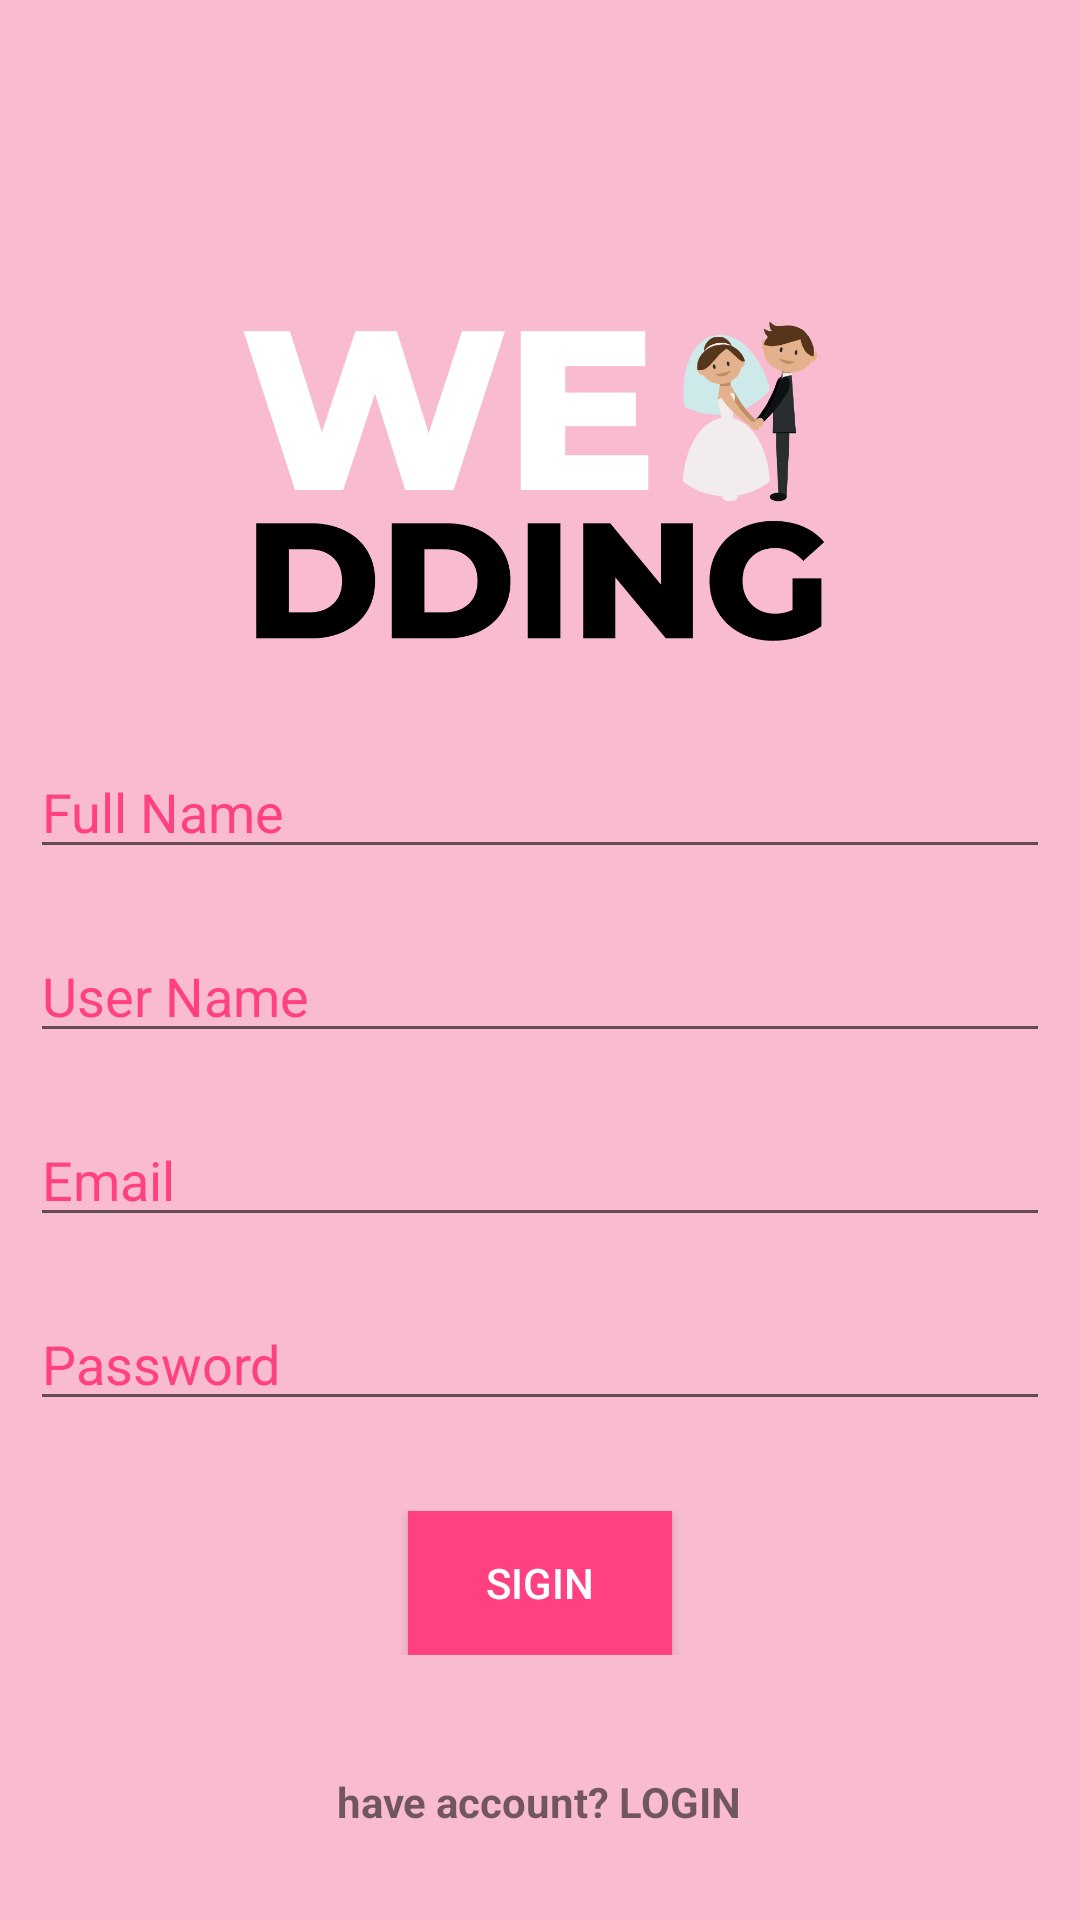

Layout XML and referenced resources for this Android screen:
<!-- AndroidManifest.xml: application theme AppTheme -->
<!-- res/layout/activity_sigin.xml -->
<?xml version="1.0" encoding="utf-8"?>
<RelativeLayout
    xmlns:android="http://schemas.android.com/apk/res/android"
    android:layout_width="match_parent"
    android:layout_height="match_parent"
    android:background="@color/colorPrimaryLight">

    <LinearLayout
        android:layout_width="match_parent"
        android:layout_height="wrap_content"
        android:layout_centerInParent="true"
        android:orientation="vertical"
        android:gravity="center">

        <ImageView
            android:layout_width="200dp"
            android:layout_height="150dp"
            android:src="@drawable/logo"/>
        <EditText
            android:layout_width="match_parent"
            android:layout_height="wrap_content"
            android:layout_margin="10dp"
            android:hint="@string/full_name"
            android:textColorHint="@color/colorAccent"/>
        <EditText
            android:layout_width="match_parent"
            android:layout_height="wrap_content"
            android:layout_margin="10dp"
            android:hint="@string/user_name"
            android:textColorHint="@color/colorAccent"/>
        <EditText
            android:layout_width="match_parent"
            android:layout_height="wrap_content"
            android:layout_margin="10dp"
            android:hint="@string/email"
            android:textColorHint="@color/colorAccent"
            android:inputType="textEmailAddress"/>
        <EditText
            android:layout_width="match_parent"
            android:layout_height="wrap_content"
            android:layout_margin="10dp"
            android:hint="@string/password"
            android:textColorHint="@color/colorAccent"
            android:inputType="textPassword"/>
        <Button
            android:layout_width="wrap_content"
            android:layout_height="wrap_content"
            android:background="@color/colorAccent"
            android:text="@string/sigin"
            android:textColor="@color/colorTextOrIcon"
            android:layout_marginTop="20dp"/>
    </LinearLayout>

    <TextView
        android:layout_width="wrap_content"
        android:layout_height="wrap_content"
        android:text="have account? LOGIN"
        android:textStyle="bold"
        android:layout_alignParentBottom="true"
        android:layout_centerHorizontal="true"
        android:layout_marginBottom="30dp"/>

</RelativeLayout>
<!-- resources referenced by this layout -->
<resources>
  <color name="colorAccent">#FF4081</color>
  <color name="colorPrimaryLight">#F8BBD0</color>
  <color name="colorTextOrIcon">#FFFFFF</color>
  <!-- drawable logo: png bitmap (drawable, 40654 bytes) -->
  <string name="email">Email</string>
  <string name="full_name">Full Name</string>
  <string name="password">Password</string>
  <string name="sigin">SIGIN</string>
  <string name="user_name">User Name</string>
  <style name="AppTheme" parent="Theme.AppCompat.Light.DarkActionBar">
          
          <item name="colorPrimary">@color/colorPrimary</item>
          <item name="colorPrimaryDark">@color/colorPrimaryDark</item>
          <item name="colorAccent">@color/colorAccent</item>
      </style>
  <color name="colorPrimary">#E91E63</color>
  <color name="colorPrimaryDark">#C2185B</color>
</resources>
